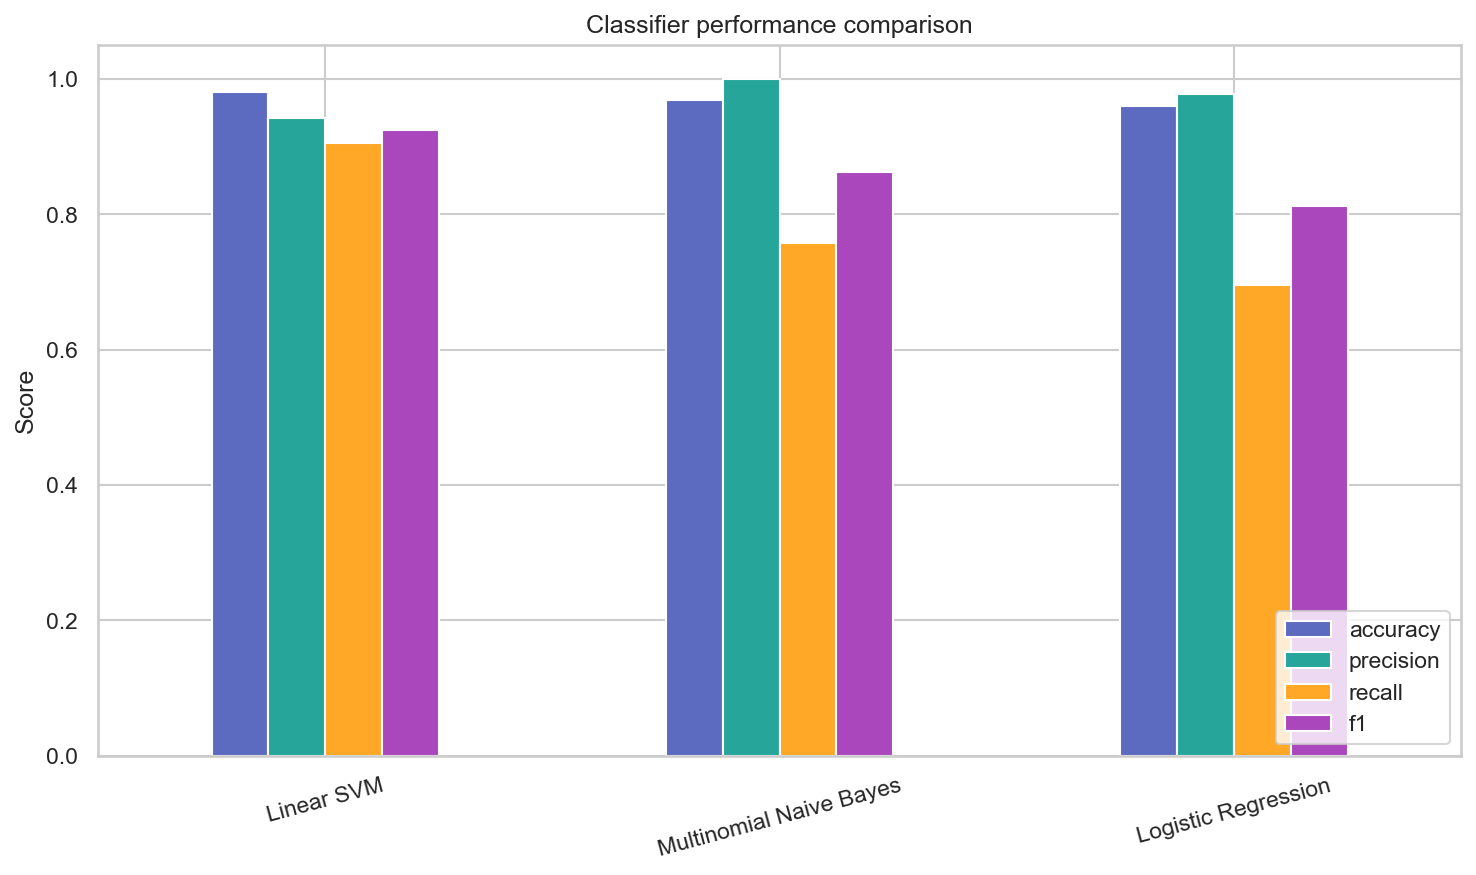

Data behind this chart, as committed beside it:
model, accuracy, precision, recall, f1, false_positive_rate, false_positives
Linear SVM, 0.9816, 0.9431, 0.9062, 0.9243, 0.007761, 7
Multinomial Naive Bayes, 0.9699, 1.0, 0.7578, 0.8622, 0.0, 0
Logistic Regression, 0.9602, 0.978, 0.6953, 0.8128, 0.002217, 2
